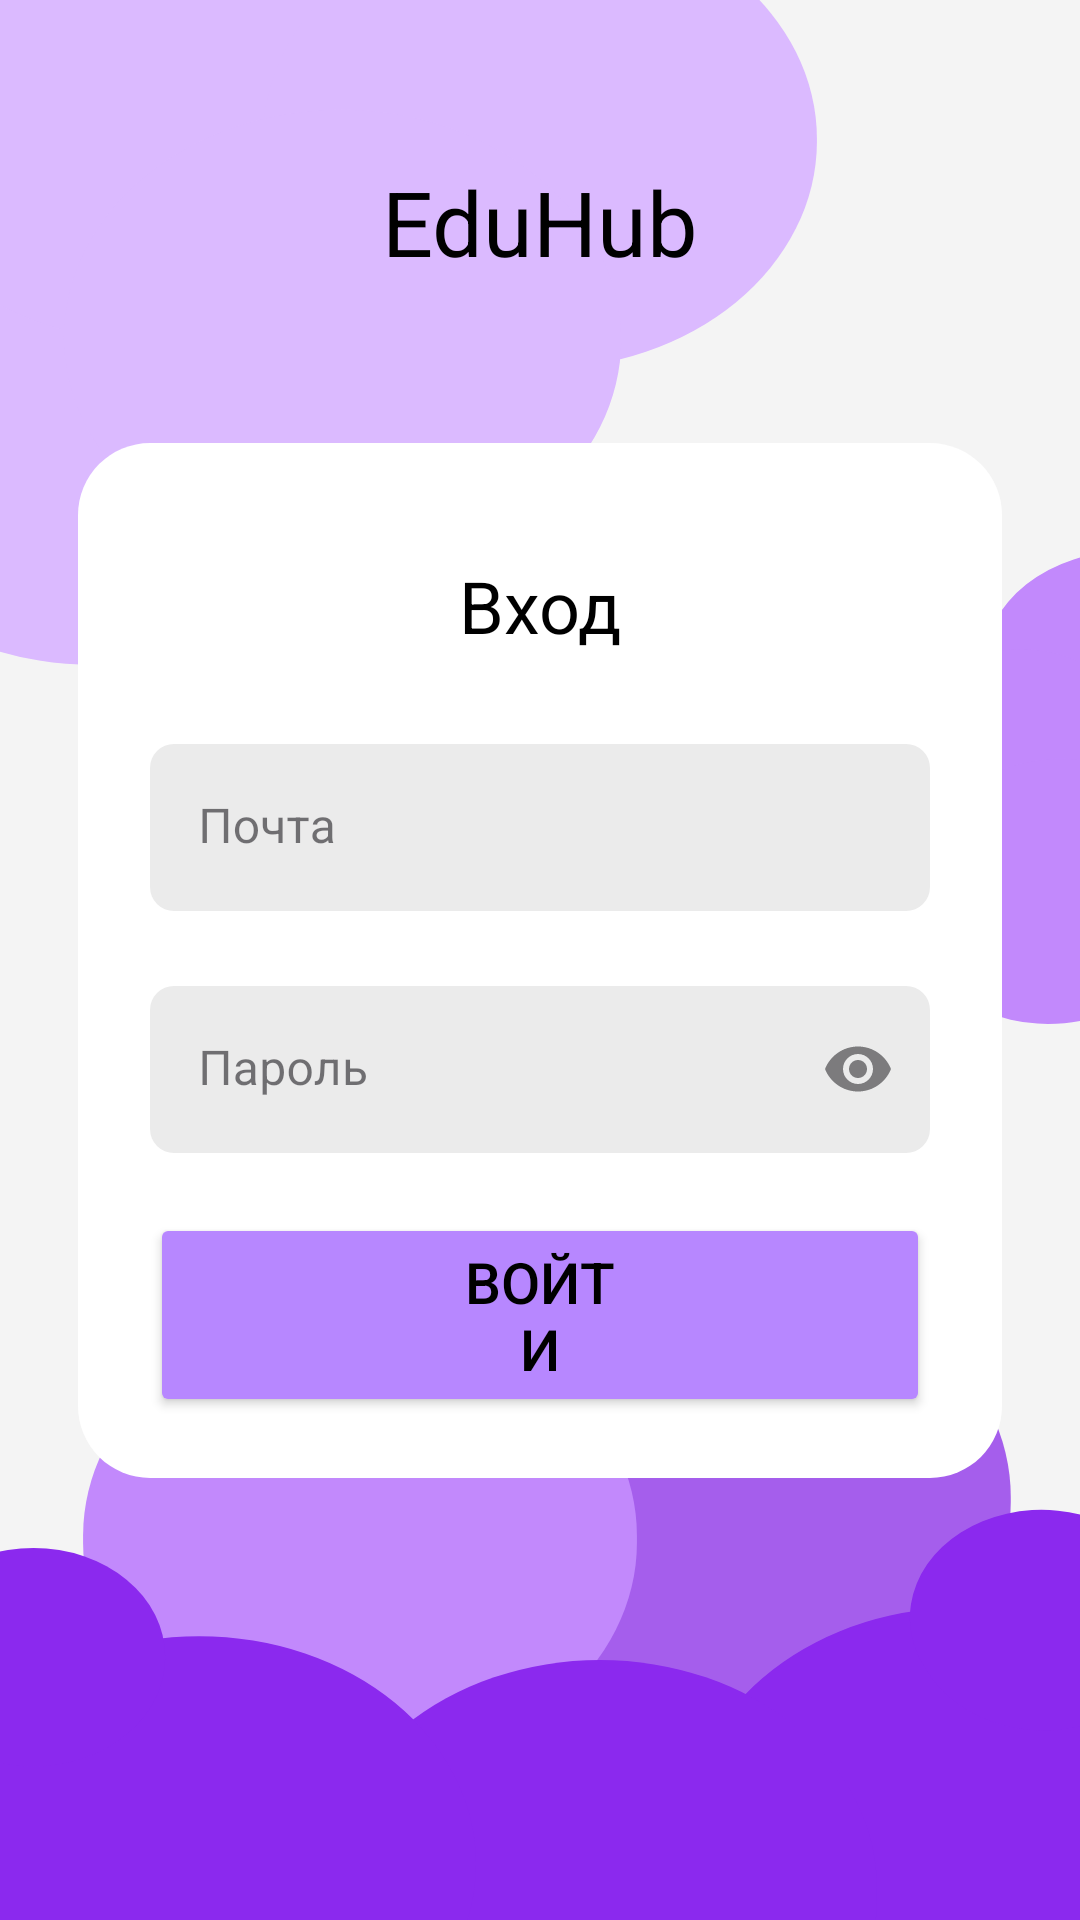

The Android layout XML behind this screen, and the referenced resources:
<!-- AndroidManifest.xml: application theme Theme.EduHub -->
<!-- res/layout/login_scrin.xml -->
<?xml version="1.0" encoding="utf-8"?>
<androidx.constraintlayout.widget.ConstraintLayout xmlns:android="http://schemas.android.com/apk/res/android"
    xmlns:app="http://schemas.android.com/apk/res-auto"
    xmlns:tools="http://schemas.android.com/tools"
    android:layout_width="match_parent"
    android:layout_height="match_parent"
    android:background="@drawable/bg">

    <TextView
        android:layout_width="wrap_content"
        android:layout_height="wrap_content"
        app:layout_constraintBottom_toTopOf="@+id/linearLayout"
        app:layout_constraintEnd_toEndOf="parent"
        app:layout_constraintStart_toStartOf="parent"
        app:layout_constraintTop_toTopOf="parent"
        android:textSize="30dp"
        android:textColor="@color/black"
        android:text="EduHub"
        />

    <LinearLayout
        android:id="@+id/linearLayout"
        android:layout_width="308dp"
        android:layout_height="345dp"
        android:background="@drawable/style_login_card"
        android:orientation="vertical"
        app:layout_constraintBottom_toBottomOf="parent"
        app:layout_constraintEnd_toEndOf="parent"
        app:layout_constraintStart_toStartOf="parent"
        app:layout_constraintTop_toTopOf="parent">

        <TextView
            android:layout_width="wrap_content"
            android:layout_height="wrap_content"
            android:layout_gravity="center_horizontal"
            android:layout_marginTop="18dp"
            android:layout_marginBottom="30dp"
            android:text="Вход"
            android:textColor="@color/black"
            android:textSize="24dp" />

        <com.google.android.material.textfield.TextInputLayout
            style="@style/gray_textfild_login"
            android:layout_width="match_parent"
            android:layout_height="wrap_content"
            android:layout_marginBottom="25dp"
            android:hint="Почта"
            >

            <com.google.android.material.textfield.TextInputEditText
                android:id="@+id/et_email"
                android:layout_width="match_parent"
                android:layout_height="wrap_content"
                android:inputType="textEmailAddress"
                />

        </com.google.android.material.textfield.TextInputLayout>

        <com.google.android.material.textfield.TextInputLayout
            style="@style/gray_textfild_login"
            android:layout_width="match_parent"
            android:layout_height="wrap_content"
            android:hint="Пароль"
            app:endIconMode="password_toggle">

            <com.google.android.material.textfield.TextInputEditText
                android:id="@+id/et_password"
                android:layout_width="match_parent"
                android:layout_height="wrap_content"
                android:inputType="textPassword"
                />

        </com.google.android.material.textfield.TextInputLayout>

        <Button
            android:id="@+id/btn_login"
            style="?attr/materialButtonTonalStyle"
            android:layout_width="wrap_content"
            android:layout_height="wrap_content"
            android:layout_gravity="center_horizontal"
            android:layout_marginTop="20dp"
            android:backgroundTint="@color/purpul_button_login"
            android:checkable="true"
            android:paddingHorizontal="100dp"
            android:paddingVertical="10dp"
            android:text="Войти"
            android:textColor="@color/black"
            android:textSize="19dp"
            app:cornerRadius="8dp" />

        <ProgressBar
            android:id="@+id/login_progress"
            android:layout_width="wrap_content"
            android:layout_height="wrap_content"
            android:layout_gravity="center_horizontal"
            android:layout_marginTop="16dp"
            android:visibility="gone"
            tools:visibility="visible" />

        <TextView
            android:id="@+id/tv_api_server"
            android:layout_width="match_parent"
            android:layout_height="wrap_content"
            android:layout_marginTop="16dp"
            android:gravity="center"
            android:paddingHorizontal="8dp"
            android:textColor="@android:color/darker_gray"
            android:textSize="11sp"
            tools:text="http://idniu.arbuzza150r.org:8067/api/" />

    </LinearLayout>




</androidx.constraintlayout.widget.ConstraintLayout>
<!-- resources referenced by this layout -->
<resources>
  <color name="black">#FF000000</color>
  <color name="purpul_button_login">#B787FF</color>
  <!-- drawable bg: vector/xml drawable (drawable, 3588 chars, omitted) -->
  <!-- drawable style_login_card (drawable) -->
  <?xml version="1.0" encoding="utf-8"?>
  <shape xmlns:android="http://schemas.android.com/apk/res/android"
      android:shape="rectangle">
  
      
      <solid android:color="@color/white" />
  
      
      <corners android:radius="24dp" />
  
      
      
      
      <padding
          android:left="24dp"
          android:top="20dp"
          android:right="24dp"
          android:bottom="20dp" />
  </shape>
  <style name="gray_textfild_login" parent="Widget.MaterialComponents.TextInputLayout.FilledBox">
          <item name="boxCornerRadiusTopStart">8dp</item>
          <item name="boxCornerRadiusTopEnd">8dp</item>
          <item name="boxCornerRadiusBottomStart">8dp</item>
          <item name="boxCornerRadiusBottomEnd">8dp</item>
          <item name="boxStrokeWidth">0dp</item>
          <item name="boxStrokeWidthFocused">0dp</item>
          <item name="boxBackgroundColor">@color/gray_textfild_login</item>
          <item name="hintTextColor">@color/black</item>
          <item name="android:background">@null</item>
      </style>
  <style name="Theme.EduHub" parent="Base.Theme.EduHub" />
  <color name="white">#FFFFFFFF</color>
  <color name="gray_textfild_login">#EBEBEB</color>
  <style name="Base.Theme.EduHub" parent="Theme.Material3.Light.NoActionBar">
          
          <item name="android:forceDarkAllowed" tools:targetApi="q">false</item>
      </style>
</resources>
